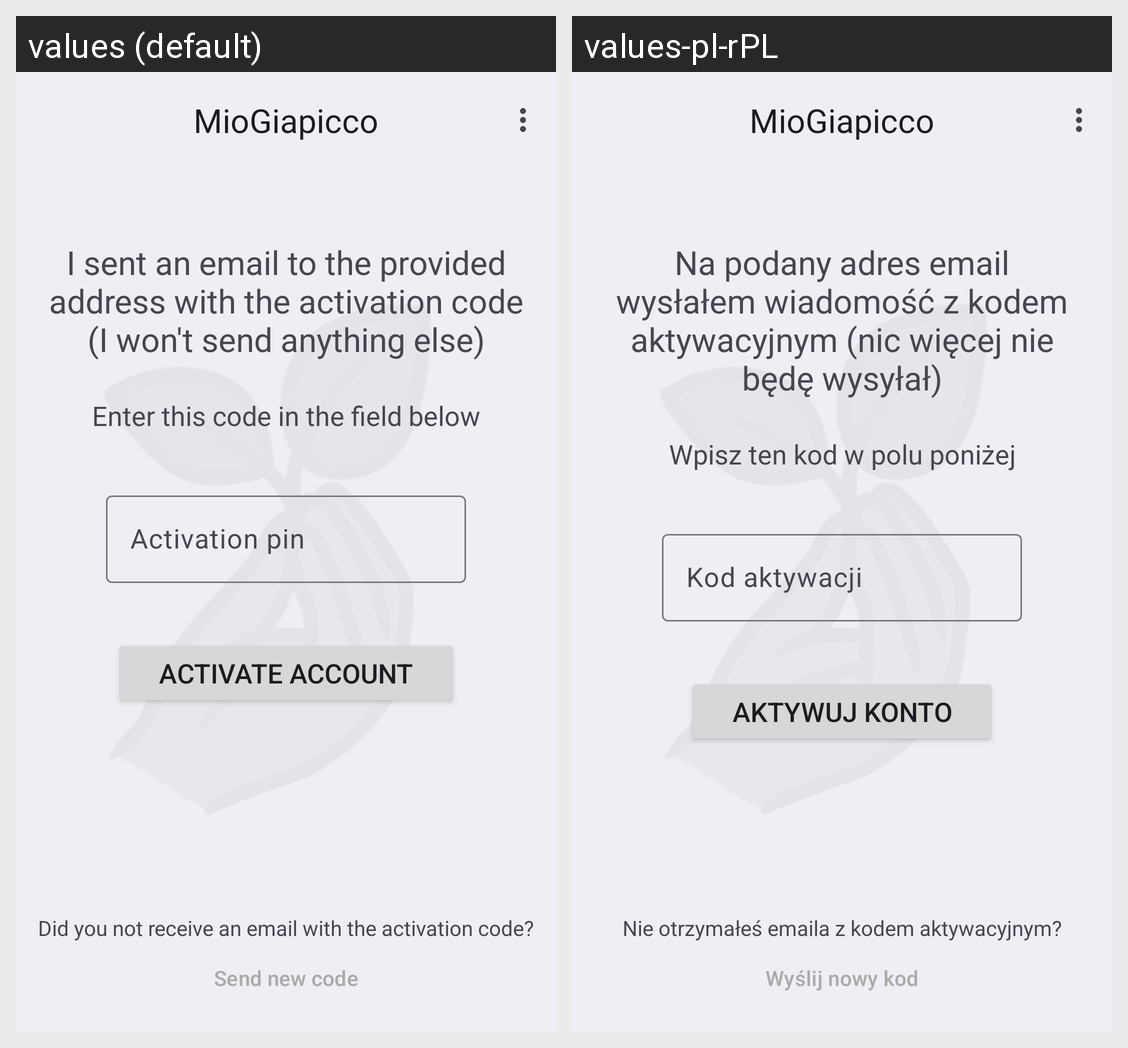

This grid shows one Android layout under two languages. Give, for every string resource on the screen, its name, the default text and each shown locale's text.
Android screen res/layout/activity_account_activation.xml rendered under 2 locales, left to right: values (default), values-pl-rPL. Device: Nexus 5 (rendered at 1080×1920; each locale shown at half size, 540×960, under a caption strip naming it); theme Theme.MyApplication.
Strings drawn on this screen, with the default value and each locale's value (text and hints the layout hard-codes, and strings that could not be matched under every locale, appear in the picture but are not listed):

message_activation_pin_sent
  values: I sent an email to the provided address with the activation code (I won't send anything else)
  values-pl-rPL: Na podany adres email wysłałem wiadomość z kodem aktywacyjnym (nic więcej nie będę wysyłał)

message_activation_pin_input
  values: Enter this code in the field below
  values-pl-rPL: Wpisz ten kod w polu poniżej

hint_activation_pin
  values: Activation pin
  values-pl-rPL: Kod aktywacji

button_activate
  values: Activate account
  values-pl-rPL: Aktywuj konto

message_no_activation_code
  values: Did you not receive an email with the activation code?
  values-pl-rPL: Nie otrzymałeś emaila z kodem aktywacyjnym?

button_send_new_code
  values: Send new code
  values-pl-rPL: Wyślij nowy kod
